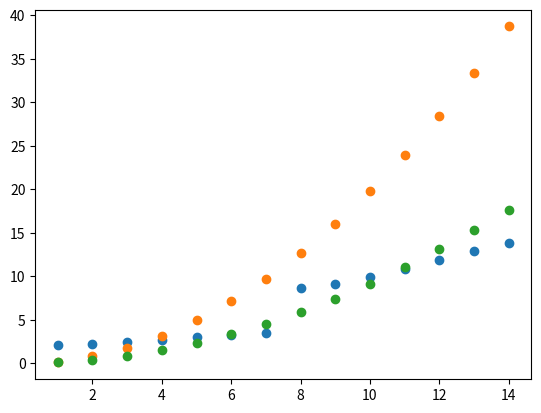

This chart was generated by the following Python code:
import matplotlib.pyplot as plt
import numpy as np

energies = []
L = 5

n = []
for i in range(1,15):
    n.append(i)
    E = i**2 * np.pi**2/(2 *L**2)
    energies.append(E)


print(n)
y = [2.22, 2.69, 3.28, 8.61, 9.87, 11.87, 13.84, 2.09, 2.42, 2.99, 3.49, 9.11, 10.81, 12.94]
p = [0.38, 1.48, 3.32, 5.88, 9.15, 13.1, 17.62, 0.1, 0.84, 2.31, 4.51, 7.43, 11.05, 15.3]
y.sort()
p.sort()
print(y)
plt.scatter(n, y)
plt.scatter(n, energies)
plt.scatter(n, p)
plt.show()
plt.savefig("scatter_plot_2.png")

#the difference between the two scatter plots is that the intital graph has no gaps while this one does
